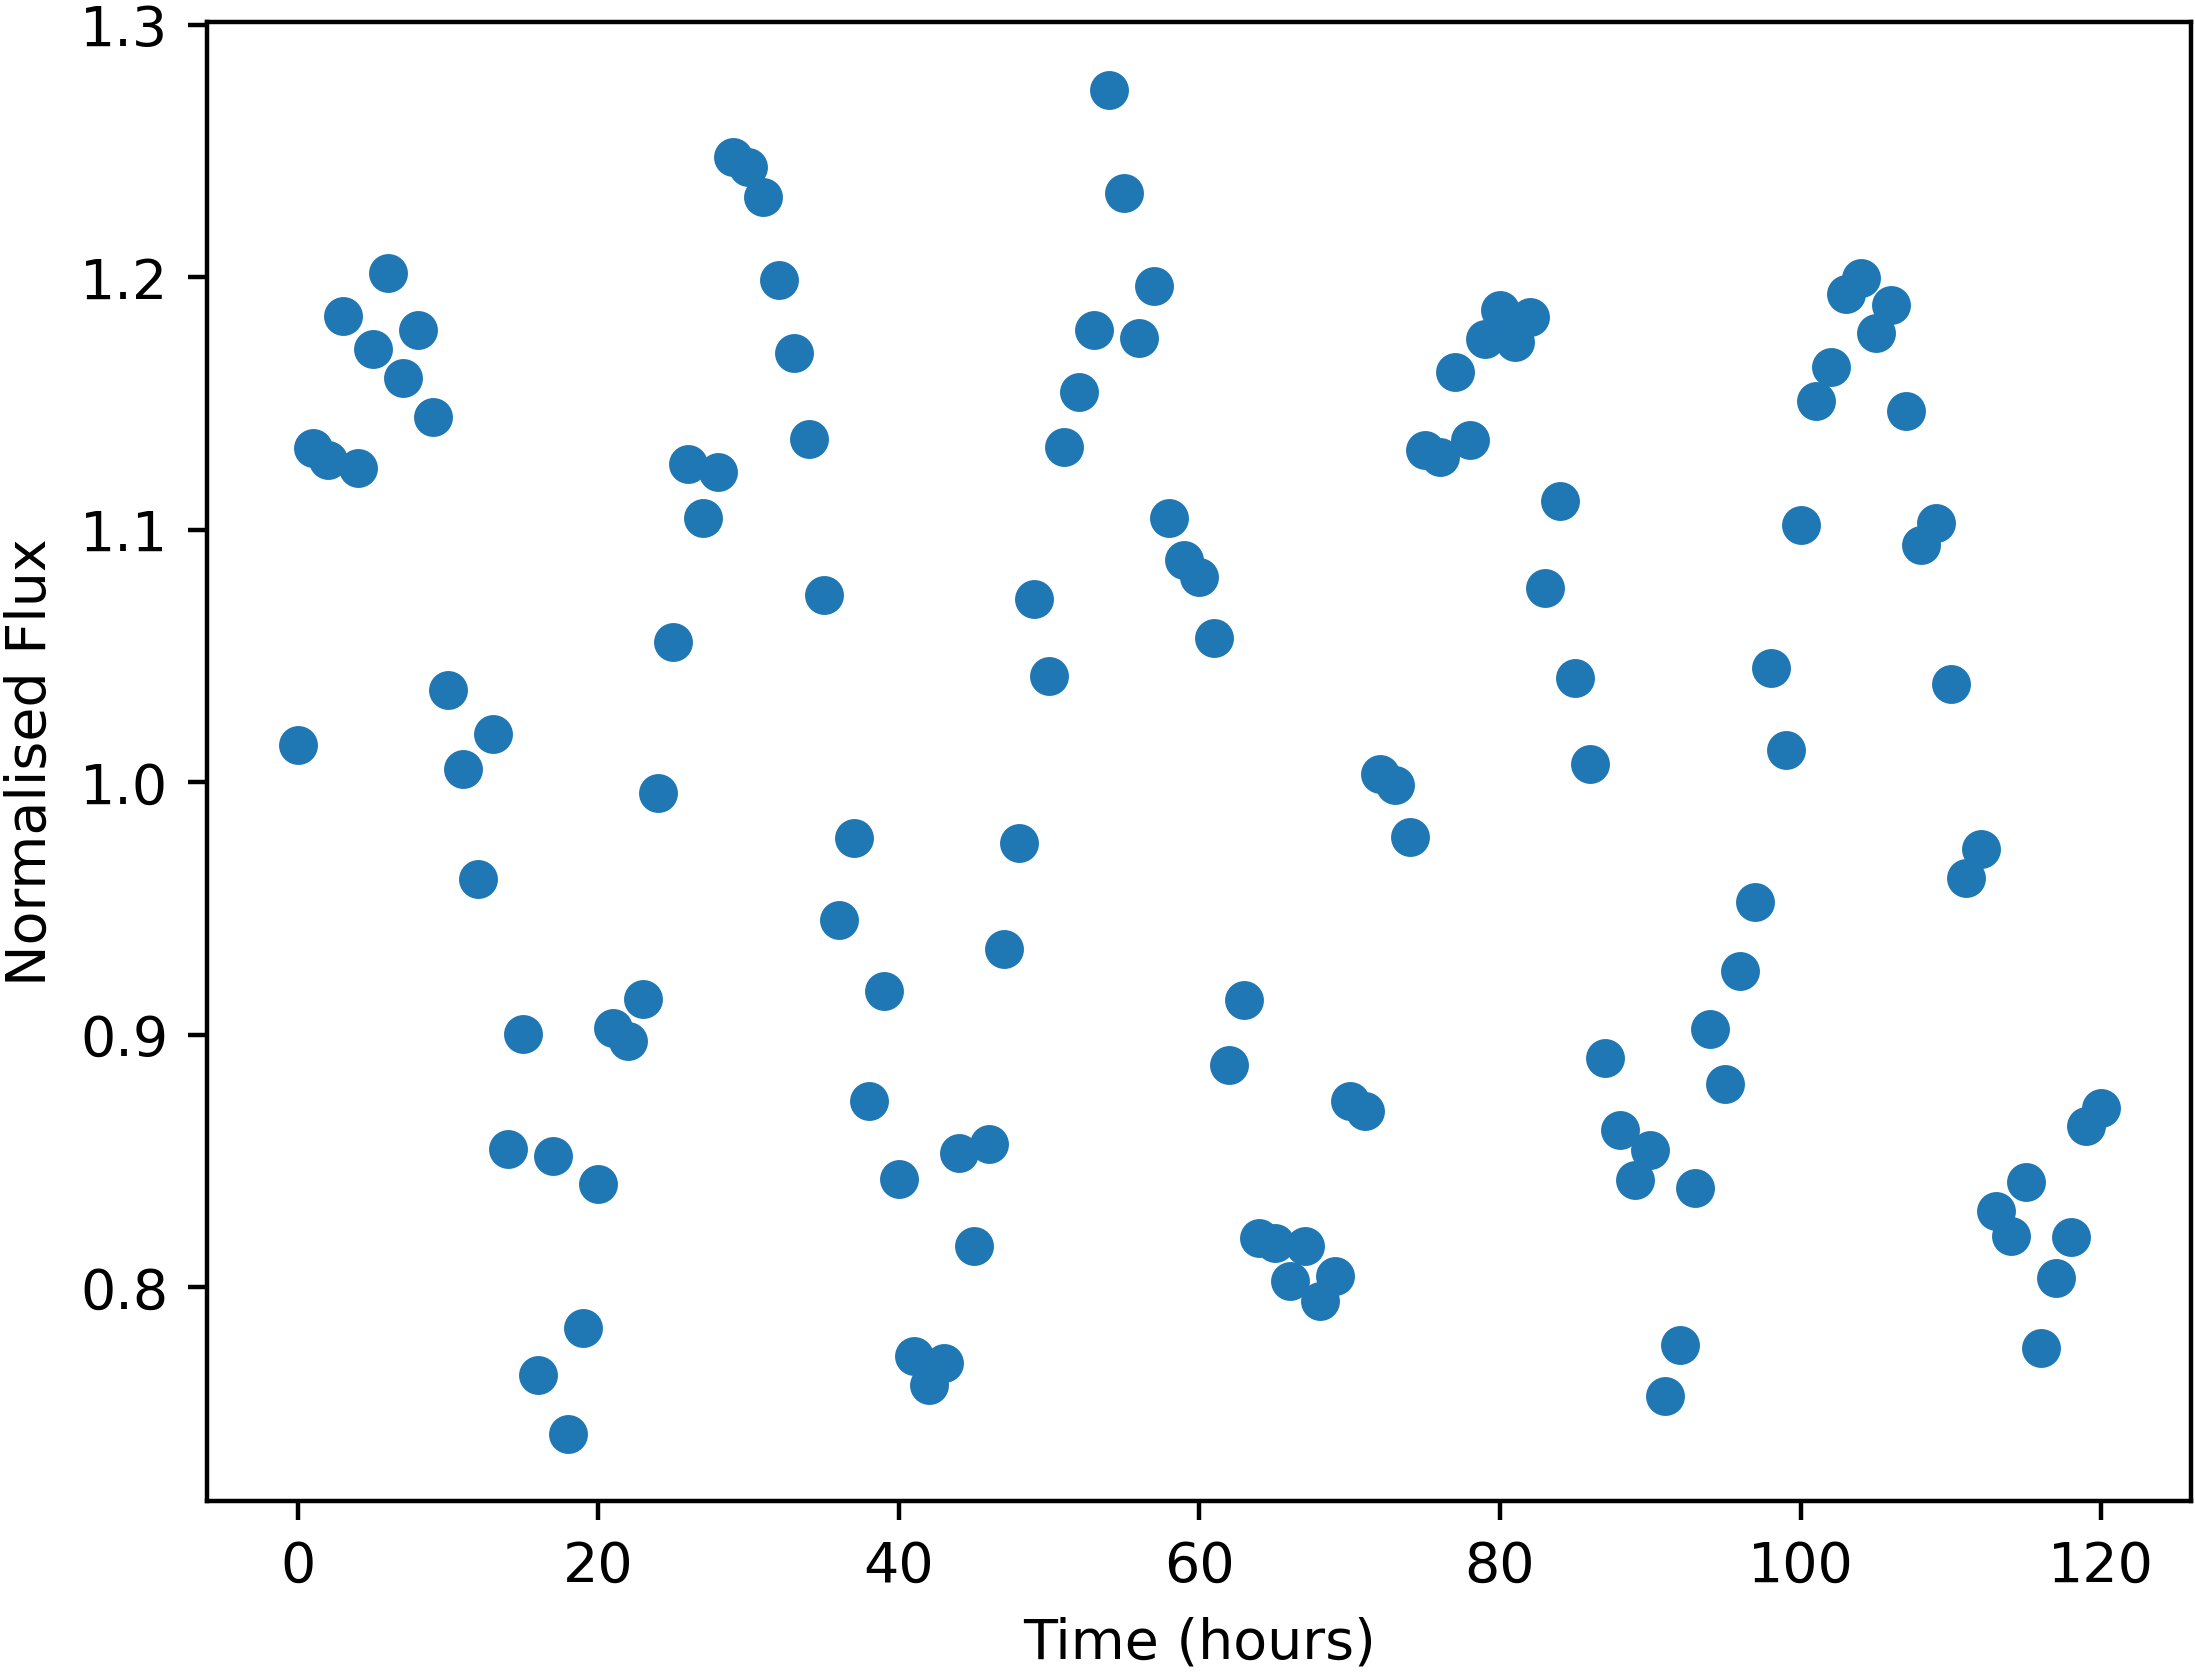

Source data for this figure (header and first rows):
Time, NormalisedFlux
0.0, 1.015
1.0, 1.132
2.0, 1.128
3.0, 1.185
4.0, 1.124
5.0, 1.171
6.0, 1.202
7.0, 1.16
8.0, 1.179
9.0, 1.145
10.0, 1.037
11.0, 1.005
12.0, 0.9615
13.0, 1.019
14.0, 0.8548
15.0, 0.9002
16.0, 0.7653
17.0, 0.8521
18.0, 0.742
19.0, 0.7837
20.0, 0.8409
21.0, 0.9025
22.0, 0.8977
23.0, 0.9142
24.0, 0.9959
25.0, 1.056
26.0, 1.126
27.0, 1.105
28.0, 1.123
29.0, 1.247
30.0, 1.244
31.0, 1.232
32.0, 1.199
33.0, 1.17
34.0, 1.136
35.0, 1.074
36.0, 0.9453
37.0, 0.9777
38.0, 0.8738
39.0, 0.9174
40.0, 0.8428
41.0, 0.7729
42.0, 0.7613
43.0, 0.7699
44.0, 0.8531
45.0, 0.8165
46.0, 0.8569
47.0, 0.934
48.0, 0.9757
49.0, 1.073
50.0, 1.042
51.0, 1.133
52.0, 1.154
53.0, 1.179
54.0, 1.274
55.0, 1.233
56.0, 1.176
57.0, 1.196
58.0, 1.105
59.0, 1.088
... 61 more rows
